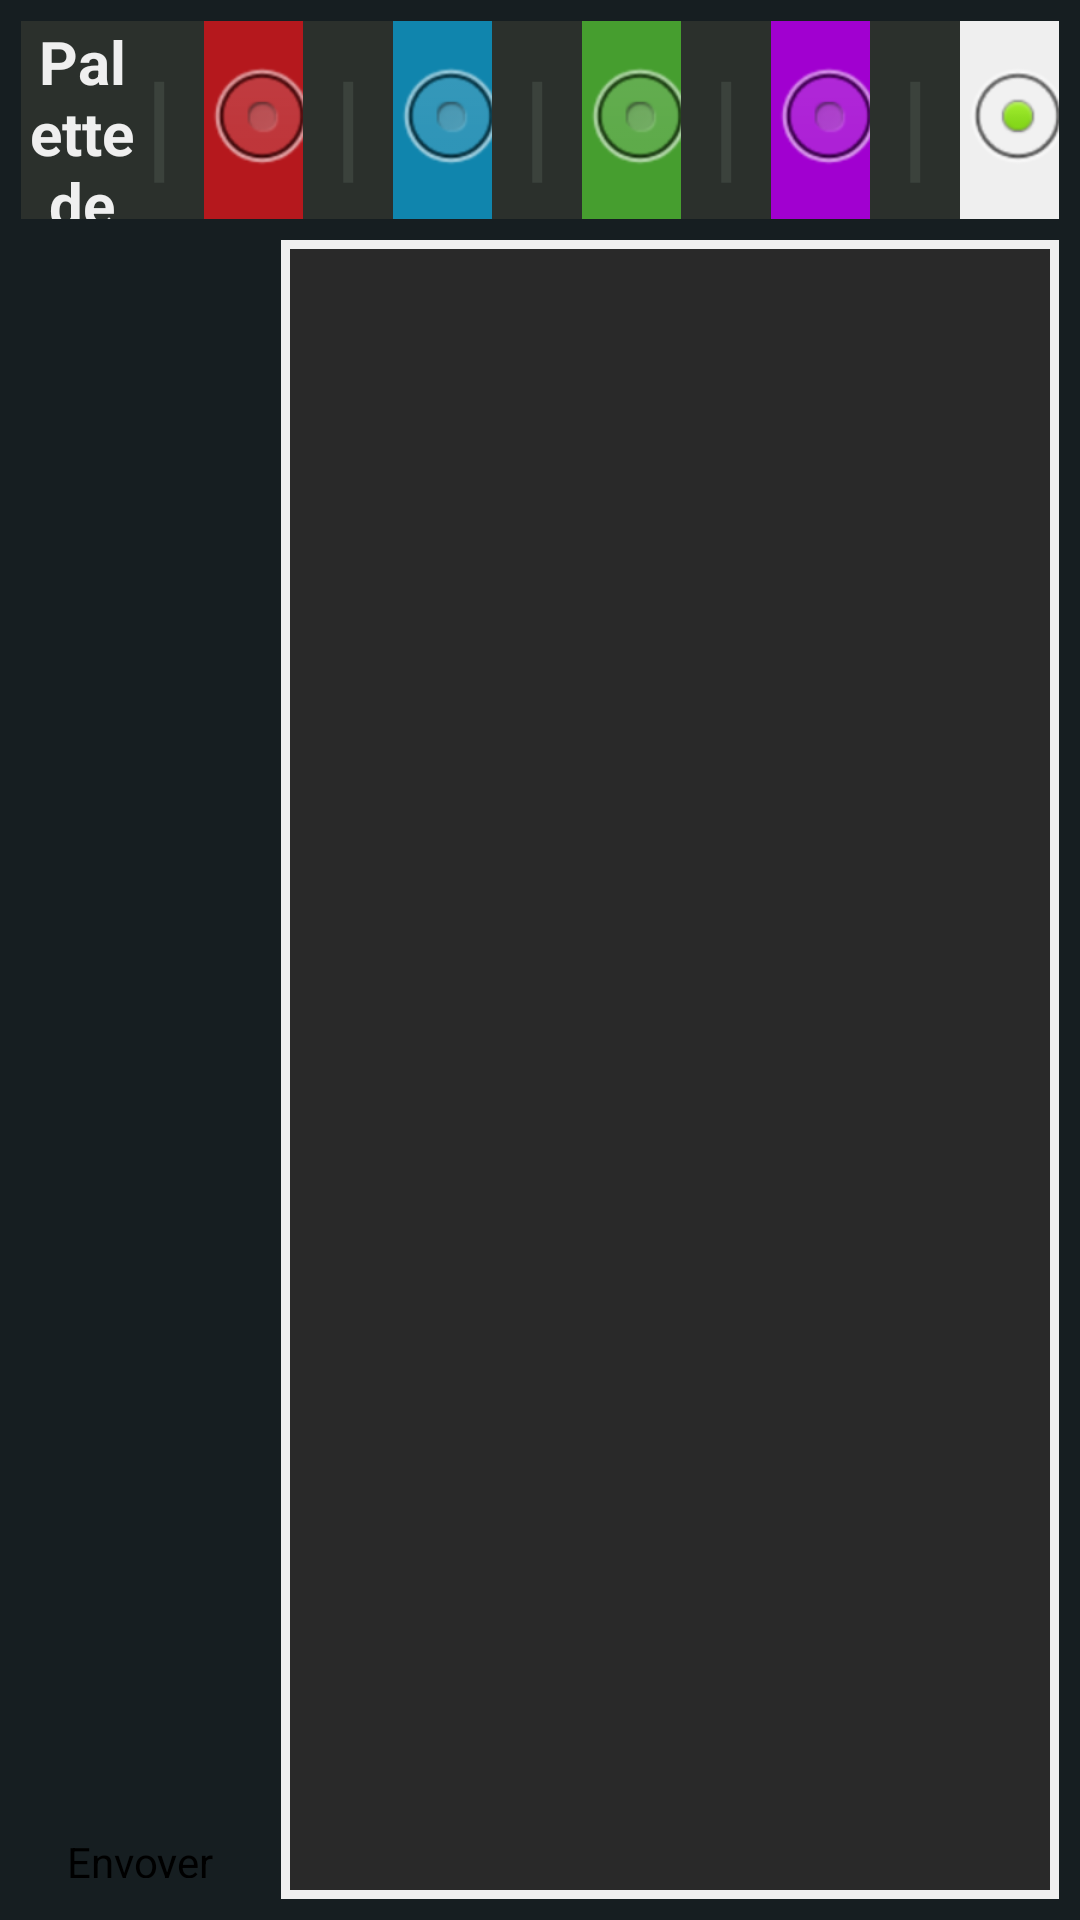

Android layout source for this screen:
<!-- AndroidManifest.xml: application theme AppTheme -->
<!-- res/layout/maquette_soiec_saoiecl.xml -->
<?xml version="1.0" encoding="utf-8"?>
<LinearLayout xmlns:android="http://schemas.android.com/apk/res/android"
    android:layout_width="fill_parent"
    android:layout_height="fill_parent"
    android:background="#161e21"
    android:orientation="vertical" >

    <LinearLayout
        android:layout_width="fill_parent"
        android:layout_height="fill_parent"
        android:layout_margin="7dip"
        android:layout_weight="7"
        android:background="#2b302c"
        android:orientation="horizontal" >

        <TextView
            android:id="@+id/labelBarCouleur"
            android:layout_width="fill_parent"
            android:layout_height="fill_parent"
            android:layout_weight="5"
            android:gravity="center_vertical|center_horizontal"
            android:text="@string/label_boutton_bar_couleurs"
            android:textColor="#efefef"
            android:textSize="20dip"
            android:textStyle="bold" />

        <TextView
            android:id="@+id/barreSeparation1"
            android:layout_width="10dip"
            android:layout_height="fill_parent"
            android:layout_marginRight="10dip"
            android:gravity="center_vertical|center_horizontal"
            android:text="@string/separator"
            android:textColor="#3b423c"
            android:textSize="40dip"
            android:textStyle="bold" />

        <RadioGroup
            android:id="@+id/radioGroupCouleur"
            android:layout_width="fill_parent"
            android:layout_height="fill_parent"
            android:layout_weight="1"
            android:gravity="center_vertical|center_horizontal"
            android:orientation="horizontal" >

            <RadioButton
                android:id="@+id/radioRouge"
                android:layout_width="fill_parent"
                android:layout_height="fill_parent"
                android:layout_weight="1"
                android:background="#b5181d"
                android:gravity="center_vertical|center_horizontal"
                android:text="@string/button_couleur_rouge"
                android:textColor="#efefef" />

            <TextView
                android:id="@+id/barreSeparation2"
                android:layout_width="10dip"
                android:layout_height="fill_parent"
                android:layout_marginLeft="10dip"
                android:layout_marginRight="10dip"
                android:gravity="center_vertical|center_horizontal"
                android:text="@string/separator"
                android:textColor="#3b423c"
                android:textSize="40dip"
                android:textStyle="bold" />

            <RadioButton
                android:id="@+id/radioBleu"
                android:layout_width="fill_parent"
                android:layout_height="fill_parent"
                android:layout_weight="1"
                android:background="#1085ad"
                android:gravity="center_vertical|center_horizontal"
                android:text="@string/button_couleur_bleu"
                android:textColor="#efefef" />

            <TextView
                android:id="@+id/barreSeparation3"
                android:layout_width="10dip"
                android:layout_height="fill_parent"
                android:layout_marginLeft="10dip"
                android:layout_marginRight="10dip"
                android:gravity="center_vertical|center_horizontal"
                android:text="@string/separator"
                android:textColor="#3b423c"
                android:textSize="40dip"
                android:textStyle="bold" />

            <RadioButton
                android:id="@+id/radioVert"
                android:layout_width="fill_parent"
                android:layout_height="fill_parent"
                android:layout_weight="1"
                android:background="#469e2f"
                android:gravity="center_vertical|center_horizontal"
                android:text="@string/button_couleur_vert"
                android:textColor="#efefef" />

            <TextView
                android:id="@+id/barreSeparation4"
                android:layout_width="10dip"
                android:layout_height="fill_parent"
                android:layout_marginLeft="10dip"
                android:layout_marginRight="10dip"
                android:gravity="center_vertical|center_horizontal"
                android:text="@string/separator"
                android:textColor="#3b423c"
                android:textSize="40dip"
                android:textStyle="bold" />

            <RadioButton
                android:id="@+id/radioViolet"
                android:layout_width="fill_parent"
                android:layout_height="fill_parent"
                android:layout_weight="1"
                android:background="#a100d0"
                android:gravity="center_vertical|center_horizontal"
                android:text="@string/button_couleur_violet"
                android:textColor="#efefef" />

            <TextView
                android:id="@+id/barreSeparation5"
                android:layout_width="10dip"
                android:layout_height="fill_parent"
                android:layout_marginLeft="10dip"
                android:layout_marginRight="10dip"
                android:gravity="center_vertical|center_horizontal"
                android:text="@string/separator"
                android:textColor="#3b423c"
                android:textSize="40dip"
                android:textStyle="bold" />

            <RadioButton
                android:id="@+id/radioBlanc"
                android:layout_width="fill_parent"
                android:layout_height="fill_parent"
                android:layout_weight="1"
                android:background="#efefef"
                android:checked="true"
                android:gravity="center_vertical|center_horizontal"
                android:text="@string/button_couleur_blanc"
                android:textColor="#363636" />
        </RadioGroup>
    </LinearLayout>

    <LinearLayout
        android:layout_width="fill_parent"
        android:layout_height="fill_parent"
        android:layout_marginBottom="7dip"
        android:layout_marginLeft="7dip"
        android:layout_marginRight="7dip"
        android:layout_weight="1"
        android:orientation="horizontal" >

        <LinearLayout
            android:layout_width="fill_parent"
            android:layout_height="fill_parent"
            android:layout_weight="3"
            android:orientation="vertical" >

            <ListView
                android:id="@+id/list_SOIEC_SAOIECL"
                android:layout_width="fill_parent"
                android:layout_height="fill_parent"
                android:layout_weight="9" >
            </ListView>

            <Button
                android:id="@+id/envoyerSoiec"
                android:layout_width="fill_parent"
                android:layout_height="wrap_content"
                android:layout_marginRight="7dip"
                android:layout_marginTop="7dip"
                android:layout_weight="1"
                android:background="@drawable/red_button"
                android:padding="7dip"
                android:text="@string/envoyer_soiec" />
        </LinearLayout>

        <LinearLayout
            android:layout_width="fill_parent"
            android:layout_height="fill_parent"
            android:layout_weight="1"
            android:gravity="center_horizontal"
            android:orientation="vertical" >

            <EditText
                android:id="@+id/editTextSoiecSaoiecl"
                android:layout_width="fill_parent"
                android:layout_height="match_parent"
                android:layout_weight="1"
                android:background="@drawable/edittext_edition_soiec_bg"
                android:fadeScrollbars="false"
                android:gravity="top"
                android:inputType="text|textMultiLine"
                android:lineSpacingExtra="10dip"
                android:padding="20dip"
                android:scrollbars="vertical"
                android:textColor="#efefef"
                android:textSize="20dip" >
            </EditText>

            

            <ScrollView
                android:id="@+id/scrollView1"
                android:layout_width="match_parent"
                android:layout_height="match_parent"
                android:layout_weight="9"
                android:fadeScrollbars="false"
                android:visibility="gone" >

                <TextView
                    android:id="@+id/textView1"
                    android:layout_width="match_parent"
                    android:layout_height="wrap_content"
                    android:fadeScrollbars="false"
                    android:lineSpacingExtra="10dip"
                    android:padding="20dip"
                    android:scrollbars="vertical"
                    android:textColor="#efefef"
                    android:textSize="20dip"
                    android:visibility="gone" />
            </ScrollView>

            

            <Button
                android:id="@+id/editerSoiec"
                android:layout_width="fill_parent"
                android:layout_height="wrap_content"
                android:layout_marginTop="7dip"
                android:layout_weight="1"
                android:background="@drawable/red_button"
                android:padding="7dip"
                android:text="@string/editer_soiec"
                android:visibility="gone" />
        </LinearLayout>
    </LinearLayout>

</LinearLayout>
<!-- resources referenced by this layout -->
<resources>
  <!-- drawable edittext_edition_soiec_bg (drawable) -->
  <?xml version="1.0" encoding="utf-8"?>
  <shape xmlns:android="http://schemas.android.com/apk/res/android">
    <solid android:color="#292929" /> 
    <stroke android:width="3dp" android:color="#efefef" />   
    <padding android:left="2dp" android:top="2dp" android:right="2dp" android:bottom="2dp" /> 
  </shape>
  <string name="button_couleur_blanc">Blanc</string>
  <string name="button_couleur_bleu">Bleu</string>
  <string name="button_couleur_rouge">Rouge</string>
  <string name="button_couleur_vert">Vert</string>
  <string name="button_couleur_violet">Violet</string>
  <string name="editer_soiec">Editer le texte</string>
  <string name="envoyer_soiec">Envoyer</string>
  <string name="label_boutton_bar_couleurs">Palette de couleurs</string>
  <string name="separator">|</string>
  <style name="AppTheme" parent="android:Theme.Light" />
</resources>
